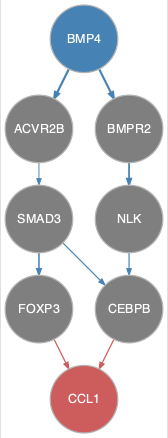

Data behind this chart, as committed beside it:
from	to
ACVR2B	SMAD3
BMP4	ACVR2B
BMP4	BMPR2
BMPR2	NLK
NLK	CEBPB
SMAD3	CEBPB
SMAD3	FOXP3
CEBPB	CCL1
FOXP3	CCL1
